Image classification data set "datasets" (MagnusHutters/EmbeddedProject on GitHub). Class labels (3): bolt, screw, screw bolt.

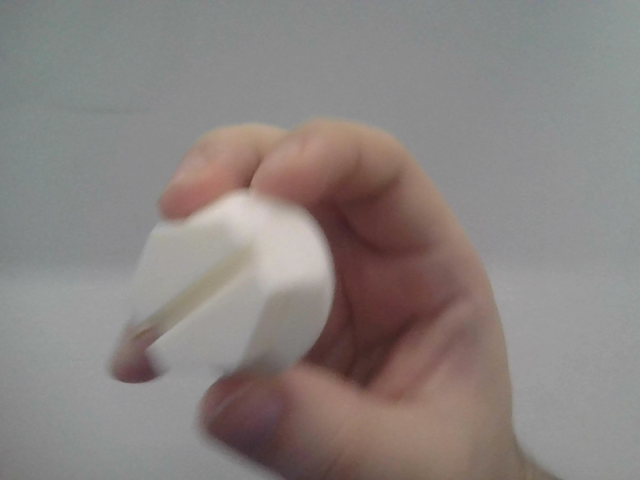
Label: screw bolt

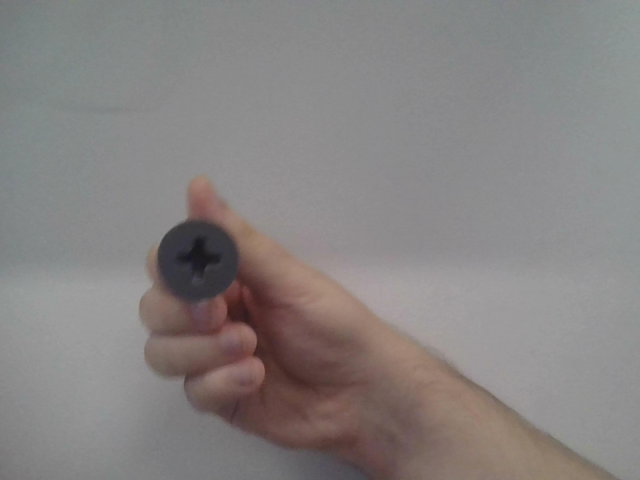
Label: screw

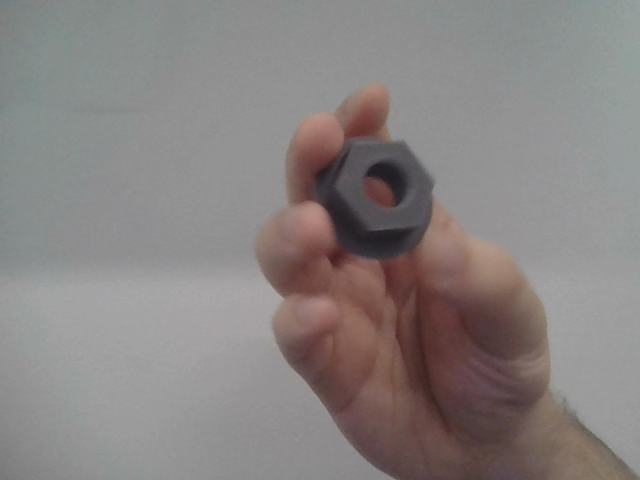
Label: bolt

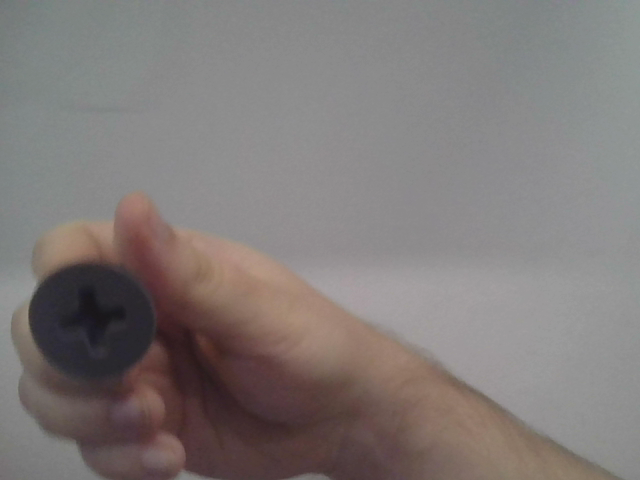
Label: screw

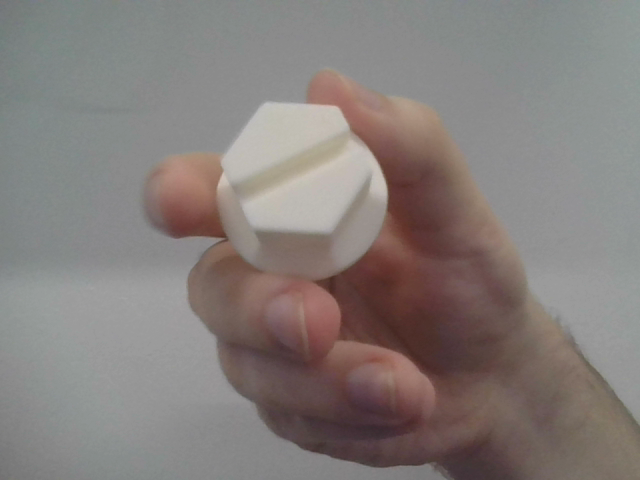
Label: screw bolt

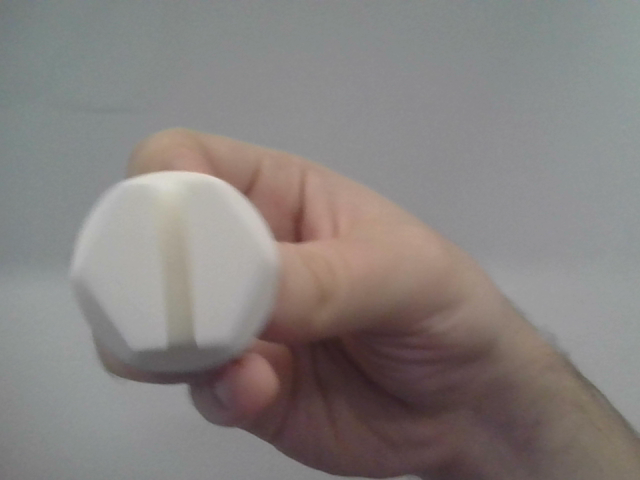
Label: screw bolt
